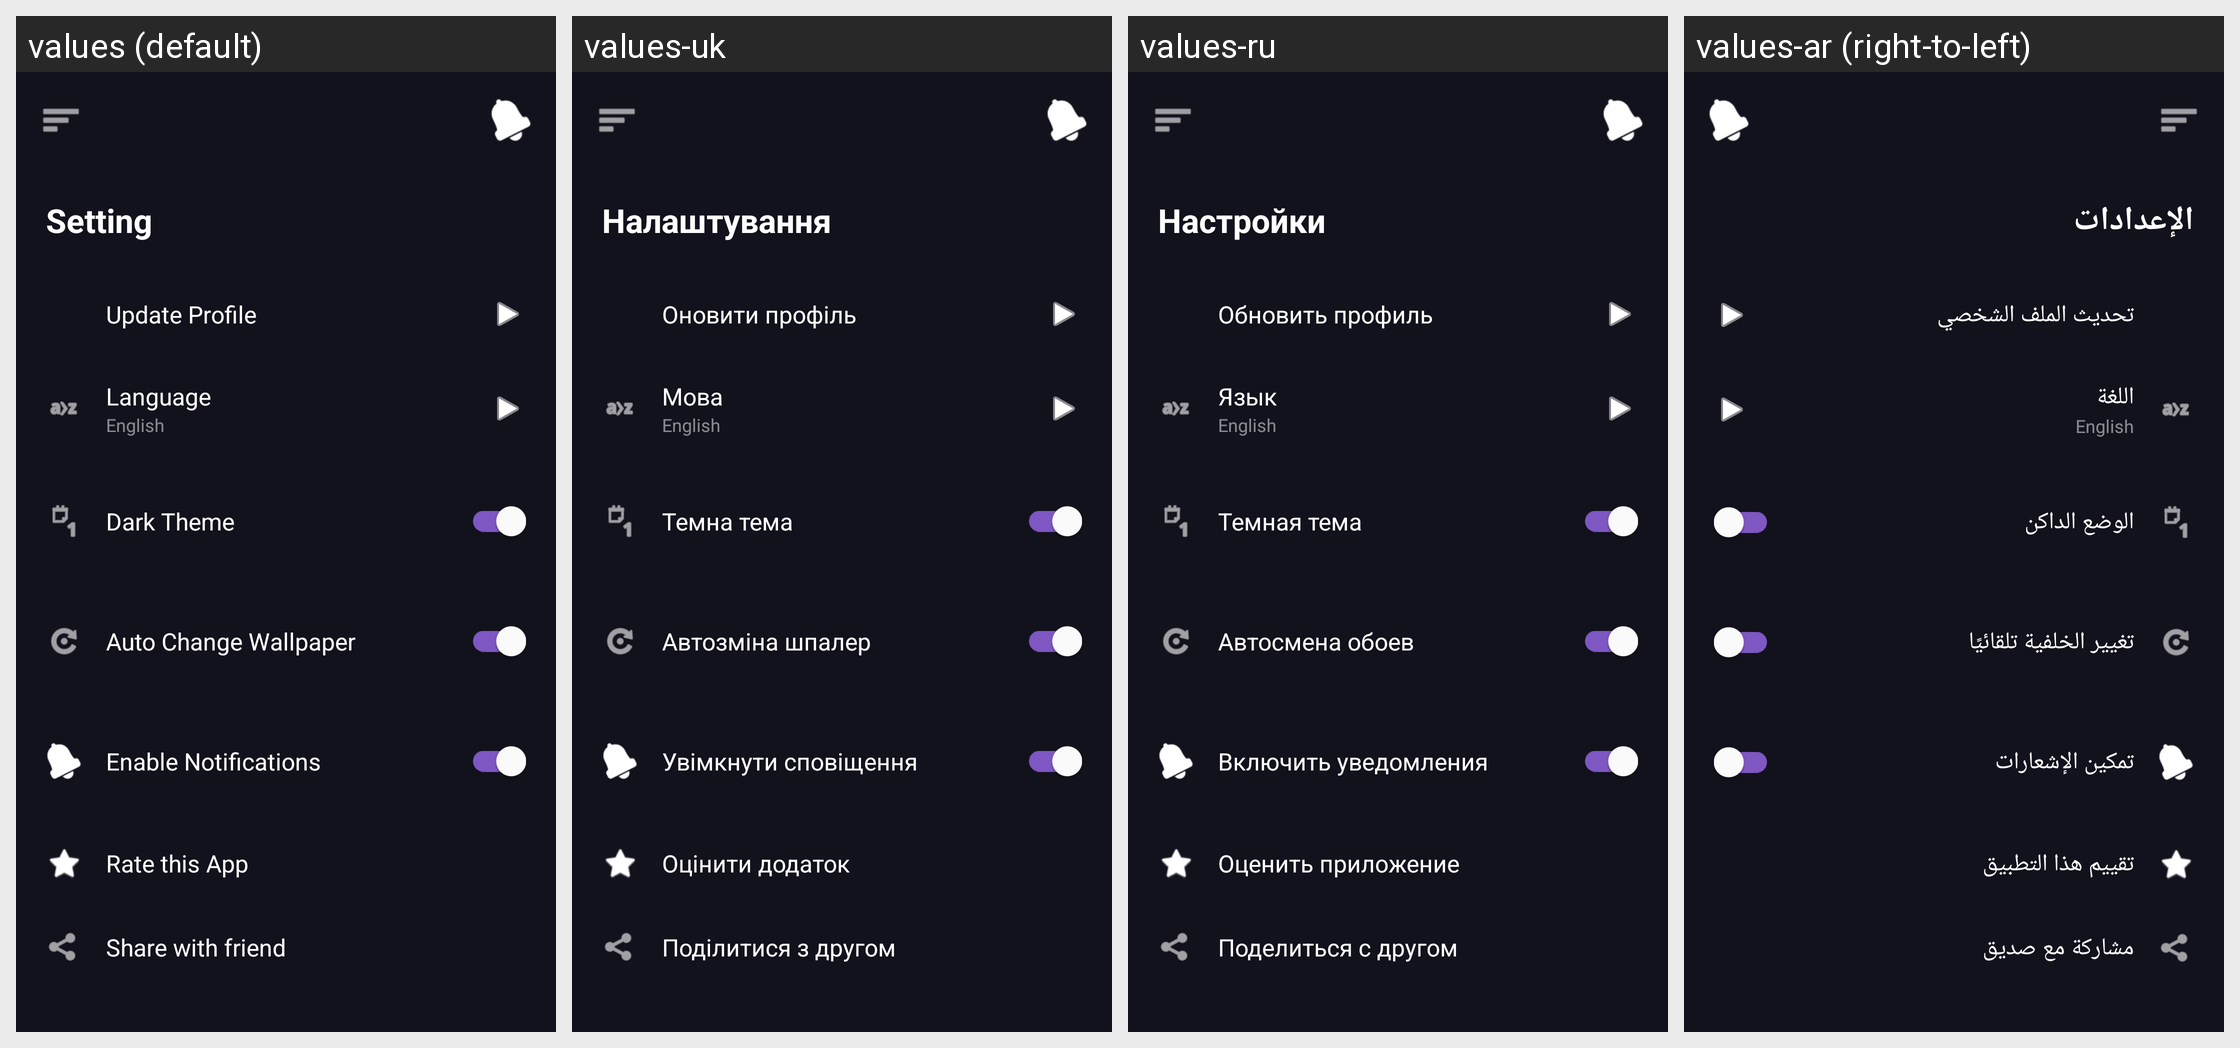

This grid shows one Android layout under several languages. Give, for every string resource on the screen, its name, the default text and each shown locale's text.
Android screen res/layout/fragment_setting.xml rendered under 4 locales, left to right: values (default), values-uk, values-ru, values-ar (right-to-left). Device: Nexus 5 (rendered at 1080×1920; each locale shown at half size, 540×960, under a caption strip naming it); theme Theme.BaseClean.
Other locales in the repository, not shown: values-bg, values-de, values-el, values-es, values-fa, values-fr, values-hi, values-hu, values-it, values-ja, values-ko, values-nl, values-pl, values-pt, values-ro, values-th, values-tr, values-uz, values-vi, values-zh.
Strings drawn on this screen, with the default value and each locale's value (text and hints the layout hard-codes, and strings that could not be matched under every locale, appear in the picture but are not listed):

setting
  values: Setting
  values-uk: Налаштування
  values-ru: Настройки
  values-ar: الإعدادات

update_profile
  values: Update Profile
  values-uk: Оновити профіль
  values-ru: Обновить профиль
  values-ar: تحديث الملف الشخصي

language
  values: Language
  values-uk: Мова
  values-ru: Язык
  values-ar: اللغة

dark_theme
  values: Dark Theme
  values-uk: Темна тема
  values-ru: Темная тема
  values-ar: الوضع الداكن

auto_change_wallpaper
  values: Auto Change Wallpaper
  values-uk: Автозміна шпалер
  values-ru: Автосмена обоев
  values-ar: تغيير الخلفية تلقائيًا

enable_notifications
  values: Enable Notifications
  values-uk: Увімкнути сповіщення
  values-ru: Включить уведомления
  values-ar: تمكين الإشعارات

rate_this_app
  values: Rate this App
  values-uk: Оцінити додаток
  values-ru: Оценить приложение
  values-ar: تقييم هذا التطبيق

share_with_friend
  values: Share with friend
  values-uk: Поділитися з другом
  values-ru: Поделиться с другом
  values-ar: مشاركة مع صديق
